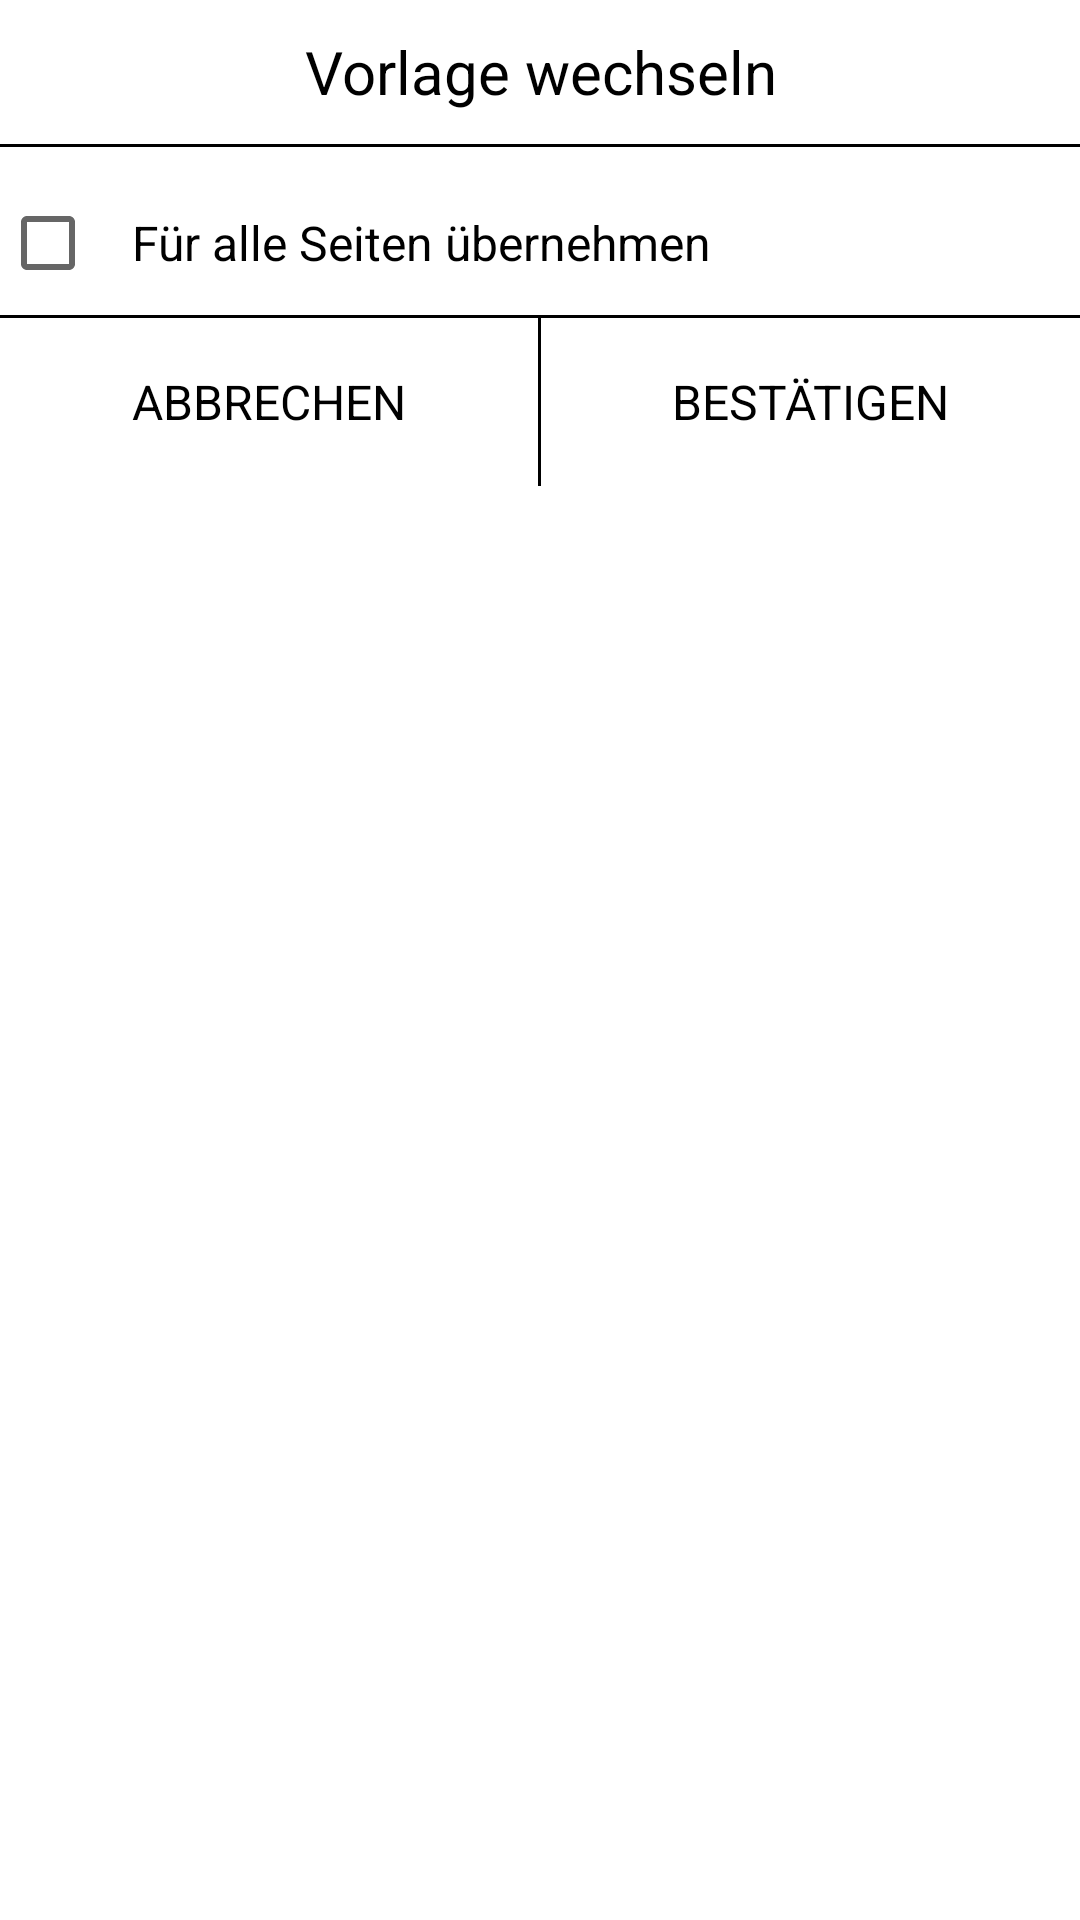

Android layout source for this screen:
<!-- AndroidManifest.xml: application theme Theme.PaperNotes -->
<!-- res/layout/dialog_template.xml -->
<?xml version="1.0" encoding="utf-8"?>
<LinearLayout xmlns:android="http://schemas.android.com/apk/res/android"
    android:layout_width="match_parent"
    android:layout_height="wrap_content"
    android:orientation="vertical">

    <TextView
        android:id="@+id/templateTitle"
        android:layout_width="match_parent"
        android:layout_height="48dp"
        android:gravity="center"
        android:text="@string/tpl_title"
        android:textColor="@color/black"
        android:textSize="20sp" />

    <View
        android:layout_width="match_parent"
        android:layout_height="1dp"
        android:background="@color/black" />

    <LinearLayout
        android:id="@+id/templateGroups"
        android:layout_width="match_parent"
        android:layout_height="wrap_content"
        android:orientation="vertical"
        android:paddingStart="8dp"
        android:paddingEnd="8dp"
        android:paddingTop="4dp"
        android:paddingBottom="4dp" />

    <CheckBox
        android:id="@+id/templateAllPages"
        android:layout_width="match_parent"
        android:layout_height="48dp"
        android:background="@null"
        android:paddingStart="12dp"
        android:paddingEnd="12dp"
        android:text="@string/tpl_all_pages"
        android:textColor="@color/black"
        android:textSize="16sp" />

    <View
        android:layout_width="match_parent"
        android:layout_height="1dp"
        android:background="@color/black" />

    <LinearLayout
        android:layout_width="match_parent"
        android:layout_height="56dp"
        android:orientation="horizontal">

        <TextView
            android:id="@+id/templateCancel"
            style="@style/Widget.PaperNotes.DialogButton"
            android:text="@string/cancel" />

        <View
            android:layout_width="1dp"
            android:layout_height="match_parent"
            android:background="@color/black" />

        <TextView
            android:id="@+id/templateConfirm"
            style="@style/Widget.PaperNotes.DialogButton"
            android:text="@string/tpl_confirm" />
    </LinearLayout>
</LinearLayout>
<!-- resources referenced by this layout -->
<resources>
  <color name="black">#FF000000</color>
  <string name="cancel">Abbrechen</string>
  <string name="tpl_all_pages">Für alle Seiten übernehmen</string>
  <string name="tpl_confirm">Bestätigen</string>
  <string name="tpl_title">Vorlage wechseln</string>
  <style name="Widget.PaperNotes.DialogButton" parent="">
          <item name="android:layout_width">0dp</item>
          <item name="android:layout_height">match_parent</item>
          <item name="android:layout_weight">1</item>
          <item name="android:background">@drawable/bg_tool</item>
          <item name="android:gravity">center</item>
          <item name="android:textColor">@color/black</item>
          <item name="android:textSize">16sp</item>
          <item name="android:textAllCaps">true</item>
          <item name="android:clickable">true</item>
          <item name="android:focusable">true</item>
      </style>
  <style name="Theme.PaperNotes" parent="android:Theme.Material.Light.NoActionBar">
          <item name="android:windowBackground">@color/white</item>
          <item name="android:colorBackground">@color/white</item>
          <item name="android:textColorPrimary">@color/black</item>
          
          <item name="android:statusBarColor">@color/white</item>
          <item name="android:windowLightStatusBar">true</item>
          <item name="android:windowAnimationStyle">@null</item>
      </style>
  <!-- drawable bg_tool (drawable) -->
  <?xml version="1.0" encoding="utf-8"?>
  <selector xmlns:android="http://schemas.android.com/apk/res/android">
      <item android:state_selected="true">
          <shape android:shape="rectangle">
              <solid android:color="#FF000000" />
              <corners android:radius="8dp" />
          </shape>
      </item>
      <item android:state_pressed="true">
          <shape android:shape="rectangle">
              <solid android:color="#FFC8C8C8" />
              <corners android:radius="8dp" />
          </shape>
      </item>
      <item>
          <shape android:shape="rectangle">
              <solid android:color="#00000000" />
              <corners android:radius="8dp" />
          </shape>
      </item>
  </selector>
  <color name="white">#FFFFFFFF</color>
</resources>
